Image classification data set "data" (chandrabhanu18/Image-Classification on GitHub). Class labels (2): cat, dog.

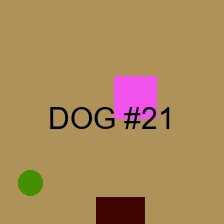
Label: dog

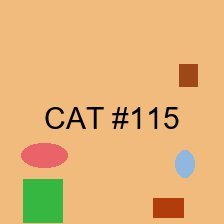
Label: cat

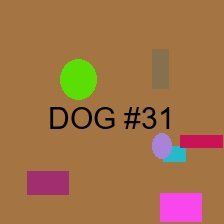
Label: dog

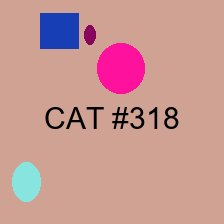
Label: cat

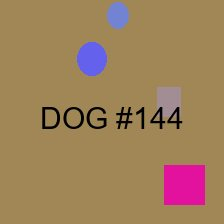
Label: dog

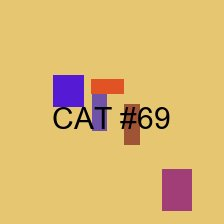
Label: cat
